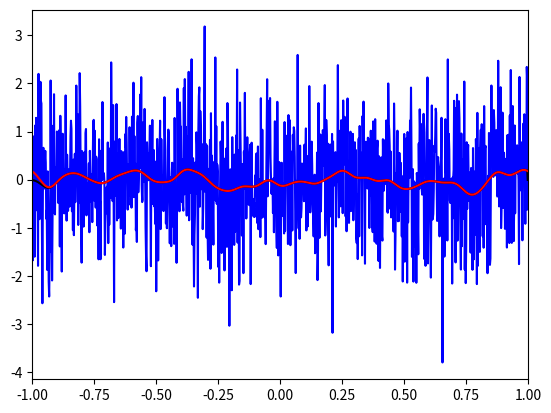

Write Python code to recreate this figure.
#!/usr/bin/env python
# generate a Gaussian random field in 1D using convolution

#######################################################################

import numpy as np
from numpy.random import normal
from scipy.fft import rfft, irfft

#######################################################################

# number of points
n = 1024

# uniform evaluation grid
l = 1.0; dx = 2.0*l/n
x = np.linspace(-l, l-dx, n)

# white random field and window function
f = normal(size=n); w = np.exp(-x*x*450.0)

# window function can be normalized if you want
w /= np.sum(w)

# convolution can be done directly...
g = np.convolve(f,w, mode='same')

# ... or using (real) Fourier transform
F = rfft(f); W = rfft(w); q = irfft(W*F)

#######################################################################

import matplotlib.pyplot as plt

# plot random field
plt.plot(x,f,'b-')

# note different window center locations!
plt.plot(x,np.roll(g,-1),'k-')
plt.plot(x,np.roll(q,n//2),'r-')

plt.xlim([-l,l])

plt.show()
